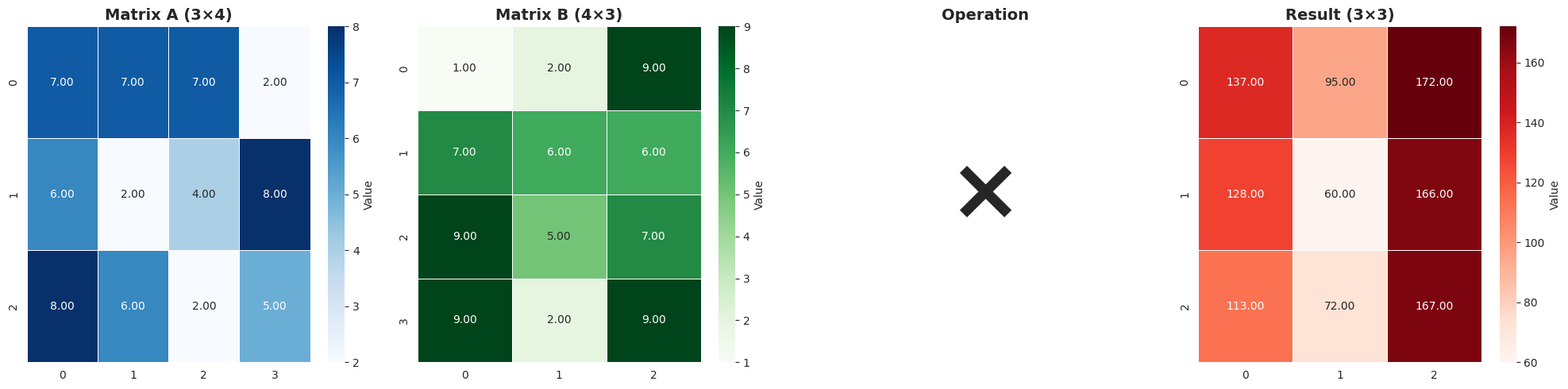
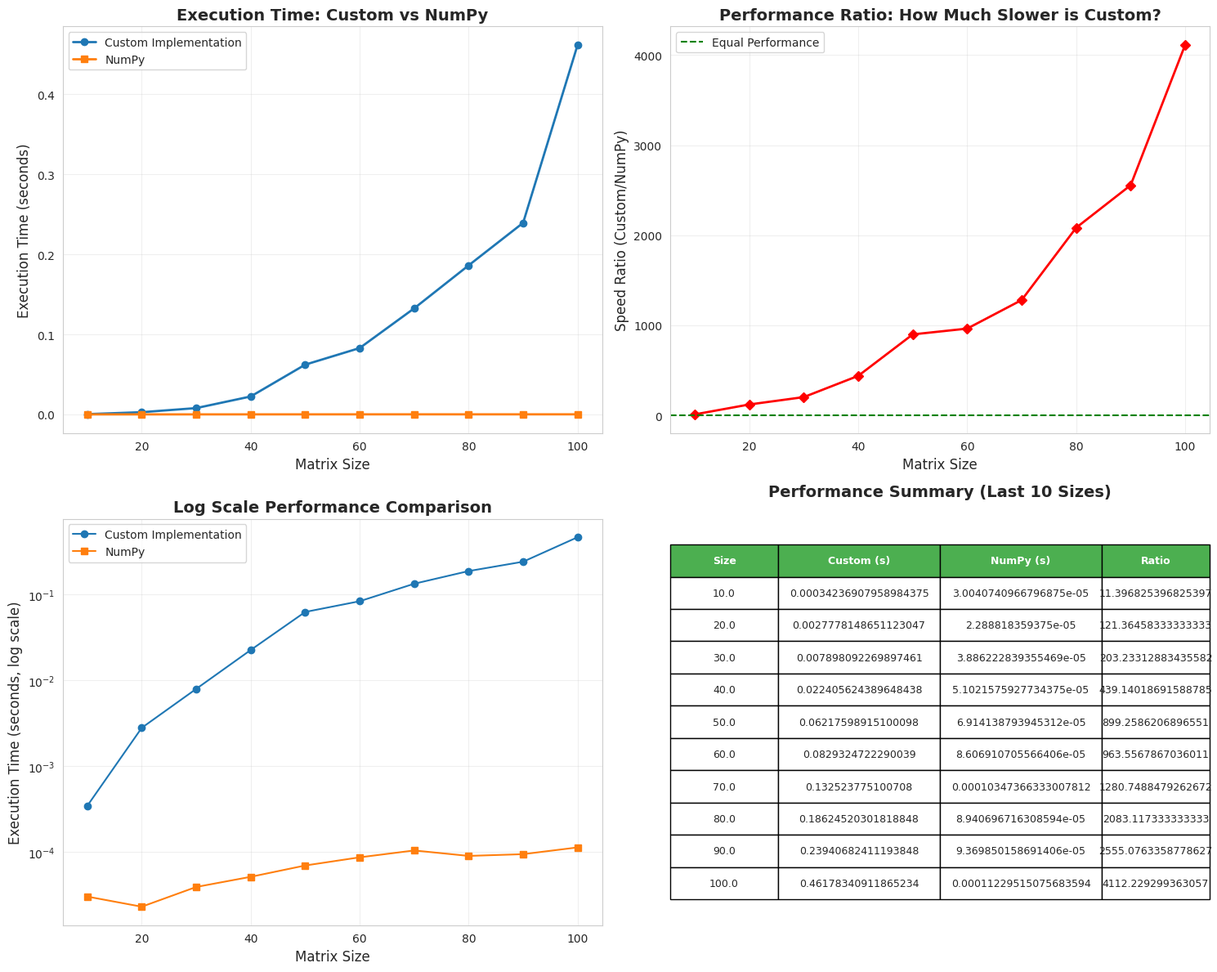

Source code (Python) for these figures, in order:

#Project 1: Matrix Multiplication from Scratch 
#* Implement matrix_multiply() with proper dimension checking
#* Test with identity matrix, zero matrix, and random matrices
#* Verify associativity: (AB)C = A(BC)

import numpy as np
import pandas as pd
import matplotlib.pyplot as plt
import seaborn as sns
from typing import Union, Tuple
import time

class MatrixMultiplier:
    """
    A comprehensive matrix multiplication implementation with visualization
    and performance analysis capabilities.
    """
    
    def __init__(self):
        self.operation_history = []
        sns.set_style("whitegrid")
    
    def matrix_multiply(self, A: np.ndarray, B: np.ndarray) -> np.ndarray:
        """
        Multiply two matrices from scratch with dimension checking.
        
        Parameters:
        -----------
        A : np.ndarray
            First matrix of shape (m, n)
        B : np.ndarray
            Second matrix of shape (n, p)
            
        Returns:
        --------
        np.ndarray
            Result matrix of shape (m, p)
            
        Raises:
        -------
        ValueError: If dimensions are incompatible
        """
        # Ensure inputs are numpy arrays
        A = np.array(A)
        B = np.array(B)
        
        # Dimension checking
        if A.ndim != 2 or B.ndim != 2:
            raise ValueError(f"Both inputs must be 2D matrices. Got shapes: {A.shape}, {B.shape}")
        
        m, n = A.shape
        n_b, p = B.shape
        
        if n != n_b:
            raise ValueError(
                f"Incompatible dimensions: A has {n} columns but B has {n_b} rows. "
                f"For matrix multiplication A×B, number of columns in A must equal number of rows in B."
            )
        
        # Initialize result matrix
        result = np.zeros((m, p))
        
        # Perform multiplication using triple nested loop
        for i in range(m):
            for j in range(p):
                for k in range(n):
                    result[i, j] += A[i, k] * B[k, j]
        
        return result
    
    def verify_associativity(self, A: np.ndarray, B: np.ndarray, C: np.ndarray, 
                            tolerance: float = 1e-10) -> Tuple[bool, dict]:
        """
        Verify associativity property: (AB)C = A(BC)
        
        Returns:
        --------
        tuple: (is_associative, results_dict)
        """
        print("\n" + "="*60)
        print("VERIFYING ASSOCIATIVITY: (AB)C = A(BC)")
        print("="*60)
        
        # Calculate (AB)C
        start = time.time()
        AB = self.matrix_multiply(A, B)
        AB_C = self.matrix_multiply(AB, C)
        time_left = time.time() - start
        
        # Calculate A(BC)
        start = time.time()
        BC = self.matrix_multiply(B, C)
        A_BC = self.matrix_multiply(A, BC)
        time_right = time.time() - start
        
        # Check if results are equal within tolerance
        is_equal = np.allclose(AB_C, A_BC, atol=tolerance)
        max_diff = np.max(np.abs(AB_C - A_BC))
        
        results = {
            'AB_C': AB_C,
            'A_BC': A_BC,
            'is_associative': is_equal,
            'max_difference': max_diff,
            'time_left_assoc': time_left,
            'time_right_assoc': time_right
        }
        
        print(f"\n(AB)C shape: {AB_C.shape}")
        print(f"A(BC) shape: {A_BC.shape}")
        print(f"Maximum difference: {max_diff:.2e}")
        print(f"Time for (AB)C: {time_left:.4f}s")
        print(f"Time for A(BC): {time_right:.4f}s")
        print(f"✓ Associativity verified!" if is_equal else "✗ Associativity failed!")
        
        return is_equal, results
    
    def test_identity_matrix(self, size: int = 4) -> None:
        """Test multiplication with identity matrix: AI = IA = A"""
        print("\n" + "="*60)
        print("TEST 1: IDENTITY MATRIX")
        print("="*60)
        
        A = np.random.randint(1, 10, size=(size, size))
        I = np.eye(size)
        
        AI = self.matrix_multiply(A, I)
        IA = self.matrix_multiply(I, A)
        
        print(f"\nOriginal matrix A:\n{A}")
        print(f"\nIdentity matrix I:\n{I}")
        print(f"\nA × I:\n{AI}")
        print(f"\nI × A:\n{IA}")
        
        test_passed = np.allclose(A, AI) and np.allclose(A, IA)
        print(f"\n{'✓ Test PASSED' if test_passed else '✗ Test FAILED'}: AI = IA = A")
        
        self.operation_history.append({
            'test': 'Identity Matrix',
            'passed': test_passed,
            'matrix_size': size
        })
    
    def test_zero_matrix(self, size: int = 4) -> None:
        """Test multiplication with zero matrix: A0 = 0A = 0"""
        print("\n" + "="*60)
        print("TEST 2: ZERO MATRIX")
        print("="*60)
        
        A = np.random.randint(1, 10, size=(size, size))
        Z = np.zeros((size, size))
        
        AZ = self.matrix_multiply(A, Z)
        ZA = self.matrix_multiply(Z, A)
        
        print(f"\nOriginal matrix A:\n{A}")
        print(f"\nZero matrix Z:\n{Z}")
        print(f"\nA × Z:\n{AZ}")
        print(f"\nZ × A:\n{ZA}")
        
        test_passed = np.allclose(AZ, Z) and np.allclose(ZA, Z)
        print(f"\n{'✓ Test PASSED' if test_passed else '✗ Test FAILED'}: AZ = ZA = Z")
        
        self.operation_history.append({
            'test': 'Zero Matrix',
            'passed': test_passed,
            'matrix_size': size
        })
    
    def test_random_matrices(self, sizes: list = [(3, 4), (4, 5), (5, 3)]) -> None:
        """Test with random matrices and verify against NumPy"""
        print("\n" + "="*60)
        print("TEST 3: RANDOM MATRICES")
        print("="*60)
        
        A = np.random.randint(-10, 10, size=sizes[0])
        B = np.random.randint(-10, 10, size=sizes[1])
        C = np.random.randint(-10, 10, size=sizes[2])
        
        print(f"\nMatrix A shape: {A.shape}")
        print(f"Matrix B shape: {B.shape}")
        print(f"Matrix C shape: {C.shape}")
        
        # Our implementation
        start = time.time()
        result_custom = self.matrix_multiply(A, B)
        time_custom = time.time() - start
        
        # NumPy's implementation
        start = time.time()
        result_numpy = np.matmul(A, B)
        time_numpy = time.time() - start
        
        test_passed = np.allclose(result_custom, result_numpy)
        
        print(f"\nCustom implementation time: {time_custom:.6f}s")
        print(f"NumPy implementation time: {time_numpy:.6f}s")
        print(f"Speed ratio (Custom/NumPy): {time_custom/time_numpy:.2f}x")
        print(f"\n{'✓ Test PASSED' if test_passed else '✗ Test FAILED'}: Results match NumPy")
        
        self.operation_history.append({
            'test': 'Random Matrices',
            'passed': test_passed,
            'matrix_size': f"{A.shape}×{B.shape}",
            'time_custom': time_custom,
            'time_numpy': time_numpy
        })
        
        # Verify associativity
        self.verify_associativity(A, B, C)
    
    def performance_comparison(self, max_size: int = 200, step: int = 20) -> pd.DataFrame:
        """
        Compare performance of custom implementation vs NumPy
        across different matrix sizes.
        """
        print("\n" + "="*60)
        print("PERFORMANCE ANALYSIS")
        print("="*60)
        
        sizes = range(10, max_size + 1, step)
        results = []
        
        for size in sizes:
            A = np.random.rand(size, size)
            B = np.random.rand(size, size)
            
            # Custom implementation
            start = time.time()
            _ = self.matrix_multiply(A, B)
            time_custom = time.time() - start
            
            # NumPy implementation
            start = time.time()
            _ = np.matmul(A, B)
            time_numpy = time.time() - start
            
            results.append({
                'Matrix Size': f"{size}×{size}",
                'Size': size,
                'Custom (s)': time_custom,
                'NumPy (s)': time_numpy,
                'Ratio': time_custom / time_numpy
            })
            
            print(f"Size {size}×{size}: Custom={time_custom:.4f}s, NumPy={time_numpy:.6f}s, Ratio={time_custom/time_numpy:.1f}x")
        
        return pd.DataFrame(results)
    
    def visualize_performance(self, df: pd.DataFrame) -> None:
        """Create comprehensive visualizations of performance data"""
        fig, axes = plt.subplots(2, 2, figsize=(15, 12))
        
        # Plot 1: Execution Time Comparison
        ax1 = axes[0, 0]
        ax1.plot(df['Size'], df['Custom (s)'], marker='o', label='Custom Implementation', linewidth=2)
        ax1.plot(df['Size'], df['NumPy (s)'], marker='s', label='NumPy', linewidth=2)
        ax1.set_xlabel('Matrix Size', fontsize=12)
        ax1.set_ylabel('Execution Time (seconds)', fontsize=12)
        ax1.set_title('Execution Time: Custom vs NumPy', fontsize=14, fontweight='bold')
        ax1.legend()
        ax1.grid(True, alpha=0.3)
        
        # Plot 2: Speed Ratio
        ax2 = axes[0, 1]
        ax2.plot(df['Size'], df['Ratio'], marker='D', color='red', linewidth=2)
        ax2.set_xlabel('Matrix Size', fontsize=12)
        ax2.set_ylabel('Speed Ratio (Custom/NumPy)', fontsize=12)
        ax2.set_title('Performance Ratio: How Much Slower is Custom?', fontsize=14, fontweight='bold')
        ax2.axhline(y=1, color='green', linestyle='--', label='Equal Performance')
        ax2.legend()
        ax2.grid(True, alpha=0.3)
        
        # Plot 3: Log Scale Comparison
        ax3 = axes[1, 0]
        ax3.semilogy(df['Size'], df['Custom (s)'], marker='o', label='Custom Implementation')
        ax3.semilogy(df['Size'], df['NumPy (s)'], marker='s', label='NumPy')
        ax3.set_xlabel('Matrix Size', fontsize=12)
        ax3.set_ylabel('Execution Time (seconds, log scale)', fontsize=12)
        ax3.set_title('Log Scale Performance Comparison', fontsize=14, fontweight='bold')
        ax3.legend()
        ax3.grid(True, alpha=0.3)
        
        # Plot 4: Performance Table Heatmap
        ax4 = axes[1, 1]
        table_data = df[['Size', 'Custom (s)', 'NumPy (s)', 'Ratio']].tail(10)
        ax4.axis('tight')
        ax4.axis('off')
        table = ax4.table(cellText=table_data.values,
                         colLabels=table_data.columns,
                         cellLoc='center',
                         loc='center',
                         colWidths=[0.2, 0.3, 0.3, 0.2])
        table.auto_set_font_size(False)
        table.set_fontsize(9)
        table.scale(1, 2)
        
        # Color code the header
        for i in range(len(table_data.columns)):
            table[(0, i)].set_facecolor('#4CAF50')
            table[(0, i)].set_text_props(weight='bold', color='white')
        
        ax4.set_title('Performance Summary (Last 10 Sizes)', fontsize=14, fontweight='bold', pad=20)
        
        plt.tight_layout()
        plt.show()
    
    def visualize_matrix_multiplication(self, A: np.ndarray, B: np.ndarray) -> None:
        """Visualize matrix multiplication process with heatmaps"""
        result = self.matrix_multiply(A, B)
        
        fig, axes = plt.subplots(1, 4, figsize=(20, 5))
        
        # Matrix A
        sns.heatmap(A, annot=True, fmt='.2f', cmap='Blues', ax=axes[0], 
                    cbar_kws={'label': 'Value'}, linewidths=0.5)
        axes[0].set_title(f'Matrix A ({A.shape[0]}×{A.shape[1]})', fontsize=14, fontweight='bold')
        
        # Matrix B
        sns.heatmap(B, annot=True, fmt='.2f', cmap='Greens', ax=axes[1], 
                    cbar_kws={'label': 'Value'}, linewidths=0.5)
        axes[1].set_title(f'Matrix B ({B.shape[0]}×{B.shape[1]})', fontsize=14, fontweight='bold')
        
        # Multiplication symbol
        axes[2].text(0.5, 0.5, '×', fontsize=80, ha='center', va='center', fontweight='bold')
        axes[2].axis('off')
        axes[2].set_title('Operation', fontsize=14, fontweight='bold')
        
        # Result matrix
        sns.heatmap(result, annot=True, fmt='.2f', cmap='Reds', ax=axes[3], 
                    cbar_kws={'label': 'Value'}, linewidths=0.5)
        axes[3].set_title(f'Result ({result.shape[0]}×{result.shape[1]})', fontsize=14, fontweight='bold')
        
        plt.tight_layout()
        plt.show()
    
    def generate_report(self) -> pd.DataFrame:
        """Generate a summary report of all tests"""
        if not self.operation_history:
            print("No operations recorded yet.")
            return pd.DataFrame()
        
        df = pd.DataFrame(self.operation_history)
        
        print("\n" + "="*60)
        print("TEST SUMMARY REPORT")
        print("="*60)
        print(df.to_string(index=False))
        print(f"\nTotal Tests: {len(df)}")
        print(f"Tests Passed: {df['passed'].sum()}")
        print(f"Tests Failed: {(~df['passed']).sum()}")
        print(f"Success Rate: {df['passed'].mean()*100:.1f}%")
        
        return df


# Main execution
if __name__ == "__main__":
    print("="*60)
    print("MATRIX MULTIPLICATION PROJECT")
    print("="*60)
    
    # Initialize the multiplier
    multiplier = MatrixMultiplier()
    
    # Test 1: Identity Matrix
    multiplier.test_identity_matrix(size=4)
    
    # Test 2: Zero Matrix
    multiplier.test_zero_matrix(size=4)
    
    # Test 3: Random Matrices with Associativity Verification
    multiplier.test_random_matrices(sizes=[(3, 4), (4, 5), (5, 3)])
    
    # Visualize a small matrix multiplication
    print("\n" + "="*60)
    print("VISUALIZATION: MATRIX MULTIPLICATION")
    print("="*60)
    A_small = np.random.randint(1, 10, size=(3, 4))
    B_small = np.random.randint(1, 10, size=(4, 3))
    multiplier.visualize_matrix_multiplication(A_small, B_small)
    
    # Performance comparison
    print("\nRunning performance comparison (this may take a moment)...")
    perf_df = multiplier.performance_comparison(max_size=100, step=10)
    
    # Visualize performance
    multiplier.visualize_performance(perf_df)
    
    # Generate final report
    report = multiplier.generate_report()
    
    
